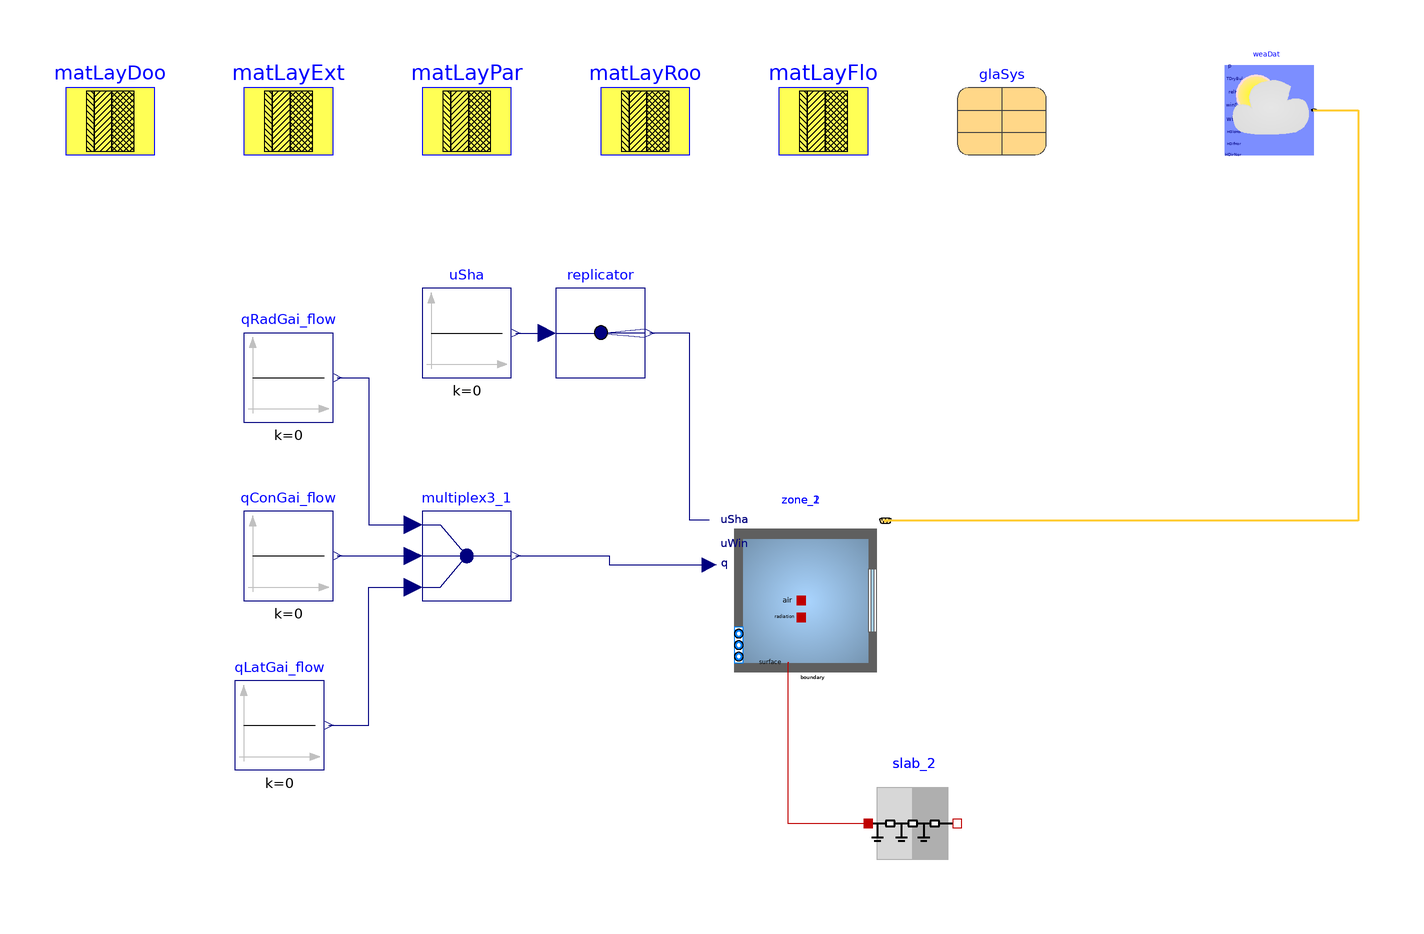

This picture is the connection diagram that the Modelica source below describes through its graphical annotations.

model Wi7_SB_BuildingsLib
  "Model of a building with its climate environment"
  extends Modelica.Icons.Example;
  package MediumA = Buildings.Media.Air "Medium model";

  parameter Buildings.HeatTransfer.Data.OpaqueConstructions.Insulation100Concrete200 matLayExt
    "Construction material for exterior walls"
    annotation (Placement(transformation(extent={{-60,140},{-40,160}})));

  parameter Buildings.HeatTransfer.Data.OpaqueConstructions.Brick120 matLayPar
    "Construction material for partition walls"
    annotation (Placement(transformation(extent={{-20,140},{0,160}})));

  parameter Buildings.HeatTransfer.Data.OpaqueConstructions.Generic matLayRoo(
    material={
      Buildings.HeatTransfer.Data.Solids.InsulationBoard(x=0.2),
      Buildings.HeatTransfer.Data.Solids.Concrete(x=0.2)},
      final nLay=2)
    "Construction material for roof"
    annotation (Placement(transformation(extent={{20,140},{40,160}})));

  parameter Buildings.HeatTransfer.Data.OpaqueConstructions.Generic matLayDoo(
    material={
      Buildings.HeatTransfer.Data.Solids.Plywood(x=0.05)},
      final nLay=1)
    "Construction material for door"
    annotation (Placement(transformation(extent={{-100,140},{-80,160}})));

  parameter Buildings.HeatTransfer.Data.OpaqueConstructions.Generic matLayFlo(
    material={
      Buildings.HeatTransfer.Data.Solids.Concrete(x=0.2),
      Buildings.HeatTransfer.Data.Solids.InsulationBoard(x=0.15),
      Buildings.HeatTransfer.Data.Solids.Concrete(x=0.05)},
      final nLay=3)
    "Construction material for floor"
    annotation (Placement(transformation(extent={{60,140},{80,160}})));

  parameter Buildings.HeatTransfer.Data.GlazingSystems.DoubleClearAir13Clear glaSys(
    UFra=2,
    shade=Buildings.HeatTransfer.Data.Shades.Gray(),
    haveInteriorShade=false,
    haveExteriorShade=false)
    "Data record for the glazing system"
    annotation (Placement(transformation(extent={{100,140},{120,160}})));

  // Thermal zones

  Buildings.ThermalZones.Detailed.MixedAir zone_1(
    redeclare package Medium = MediumA,
    AFlo=199.9999473684349,
    hRoo=3.8,
    nConExt=5,
    datConExt(
      layers={
        matLayExt,
        matLayExt,
        matLayExt,
        matLayExt,
        matLayExt},
      A={
        76.0,
        22.799999999999997,
        76.0,
        38.0,
        200.0},
      til={
        1.5707963267948966,
        1.5707963267948966,
        1.5707963267948966,
        1.5707963267948966,
        3.141592653589793},
      azi={
        0.0,
        -1.5707963267948966,
        3.141592653589793,
        1.5707963267948966,
        0.0}
    ),
    nConExtWin=0,
    nConPar=0,
    nConBou=0,
    nSurBou=1,
    surBou(
      A={
        200.0},
      til={
        0.0},
      each absIR=0.9,
      each absSol=0.9),
    energyDynamics=Modelica.Fluid.Types.Dynamics.FixedInitial,
    T_start=273.15+22,
    lat=0.73268921998722)
    "Room model"
    annotation (Placement(transformation(extent={{46,20},{86,60}})));

  Buildings.ThermalZones.Detailed.MixedAir zone_2(
    redeclare package Medium = MediumA,
    AFlo=97.4358849441173,
    hRoo=7.8,
    nConExt=5,
    datConExt(
      layers={
        matLayExt,
        matLayExt,
        matLayExt,
        matLayExt,
        matLayExt},
      A={
        76.0,
        38.0,
        76.0,
        38.0,
        200.0},
      til={
        1.5707963267948966,
        1.5707963267948966,
        1.5707963267948966,
        1.5707963267948966,
        0.0},
      azi={
        0.0,
        -1.5707963267948966,
        3.141592653589793,
        1.5707963267948966,
        0.0}
    ),
    nConExtWin=0,
    nConPar=0,
    nConBou=0,
    nSurBou=1,
    surBou(
      A={
        200.0},
      til={
        0.0},
      each absIR=0.9,
      each absSol=0.9),
    energyDynamics=Modelica.Fluid.Types.Dynamics.FixedInitial,
    T_start=273.15+22,
    lat=0.73268921998722)
    "Room model"
    annotation (Placement(transformation(extent={{46,20},{86,60}})));


  Buildings.HeatTransfer.Conduction.MultiLayer slab_2(
    A=200.0,
    layers=matLayPar,
    stateAtSurface_b=false)
    "Construction that is modeled outside of room"
    annotation (Placement(transformation(extent={{80,-20},{100,0}})));

  Modelica.Blocks.Sources.Constant qConGai_flow(k=0) "Convective heat gain"
    annotation (Placement(transformation(extent={{-60,40},{-40,60}})));

  Modelica.Blocks.Sources.Constant qRadGai_flow(k=0) "Radiative heat gain"
    annotation (Placement(transformation(extent={{-60,80},{-40,100}})));

  Modelica.Blocks.Routing.Multiplex3 multiplex3_1
    annotation (Placement(transformation(extent={{-20,40},{0,60}})));

  Modelica.Blocks.Sources.Constant qLatGai_flow(k=0) "Latent heat gain"
    annotation (Placement(transformation(extent={{-62,2},{-42,22}})));

  Buildings.BoundaryConditions.WeatherData.ReaderTMY3 weaDat(
    filNam=Modelica.Utilities.Files.loadResource("modelica://Buildings/Resources/weatherdata/USA_IL_Chicago-OHare.Intl.AP.725300_TMY3.mos"),
    computeWetBulbTemperature=false)
    annotation (Placement(transformation(extent={{160,140},{180,160}})));

  Modelica.Blocks.Sources.Constant uSha(k=0)
    "Control signal for the shading device"
    annotation (Placement(transformation(extent={{-20,90},{0,110}})));

  Modelica.Blocks.Routing.Replicator replicator(nout=max(1,0))
    annotation (Placement(transformation(extent={{10,90},{30,110}})));

equation
  connect(qRadGai_flow.y, multiplex3_1.u1[1])
    annotation (Line(points={{-39,90},{-32,90},{-32,57},{-22,57}},color={0,0,127},smooth=Smooth.None));

  connect(qConGai_flow.y, multiplex3_1.u2[1])
    annotation (Line(points={{-39,50},{-22,50}},color={0,0,127},smooth=Smooth.None));

  connect(qLatGai_flow.y, multiplex3_1.u3[1])
    annotation (Line(points={{-41,12},{-32,12},{-32,43},{-22,43}},color={0,0,127},smooth=Smooth.None));

  // connections between construction elements and thermal zones
  connect(slab_2.port_a, zone_1.surf_surBou[1])
    annotation (Line(points={{62.2,26},{62,26},{62,-10},{80,-10}}, color={191,0,0}));
  connect(slab_2.port_b, zone_2.surf_surBou[1])
    annotation (Line(points={{62.2,26},{62,26},{62,-10},{80,-10}}, color={191,0,0}));

  connect(multiplex3_1.y, zone_1.qGai_flow)
    annotation (Line(points={{1,50},{22,50},{22,48},{44.4,48}},color={0,0,127},smooth=Smooth.None));

  connect(weaDat.weaBus, zone_1.weaBus)
    annotation (Line(points={{180,150},{190,150},{190,57.9},{83.9,57.9}},color={255,204,51},thickness=0.5,smooth=Smooth.None));

  connect(zone_1.uSha, replicator.y)
    annotation (Line(points={{44.4,58},{40,58},{40,100},{31,100}},color={0,0,127},smooth=Smooth.None));
  connect(multiplex3_1.y, zone_2.qGai_flow)
    annotation (Line(points={{1,50},{22,50},{22,48},{44.4,48}},color={0,0,127},smooth=Smooth.None));

  connect(weaDat.weaBus, zone_2.weaBus)
    annotation (Line(points={{180,150},{190,150},{190,57.9},{83.9,57.9}},color={255,204,51},thickness=0.5,smooth=Smooth.None));

  connect(zone_2.uSha, replicator.y)
    annotation (Line(points={{44.4,58},{40,58},{40,100},{31,100}},color={0,0,127},smooth=Smooth.None));

  connect(uSha.y, replicator.u)
    annotation (Line(points={{1,100},{8,100}},color={0,0,127},smooth=Smooth.None));

  annotation(experiment(StartTime=0, StopTime=31536000, __Dymola_Algorithm="Dassl"),
    Diagram(coordinateSystem(preserveAspectRatio=false, extent={{-100,-100},{200,200}})));
  end Wi7_SB_BuildingsLib;